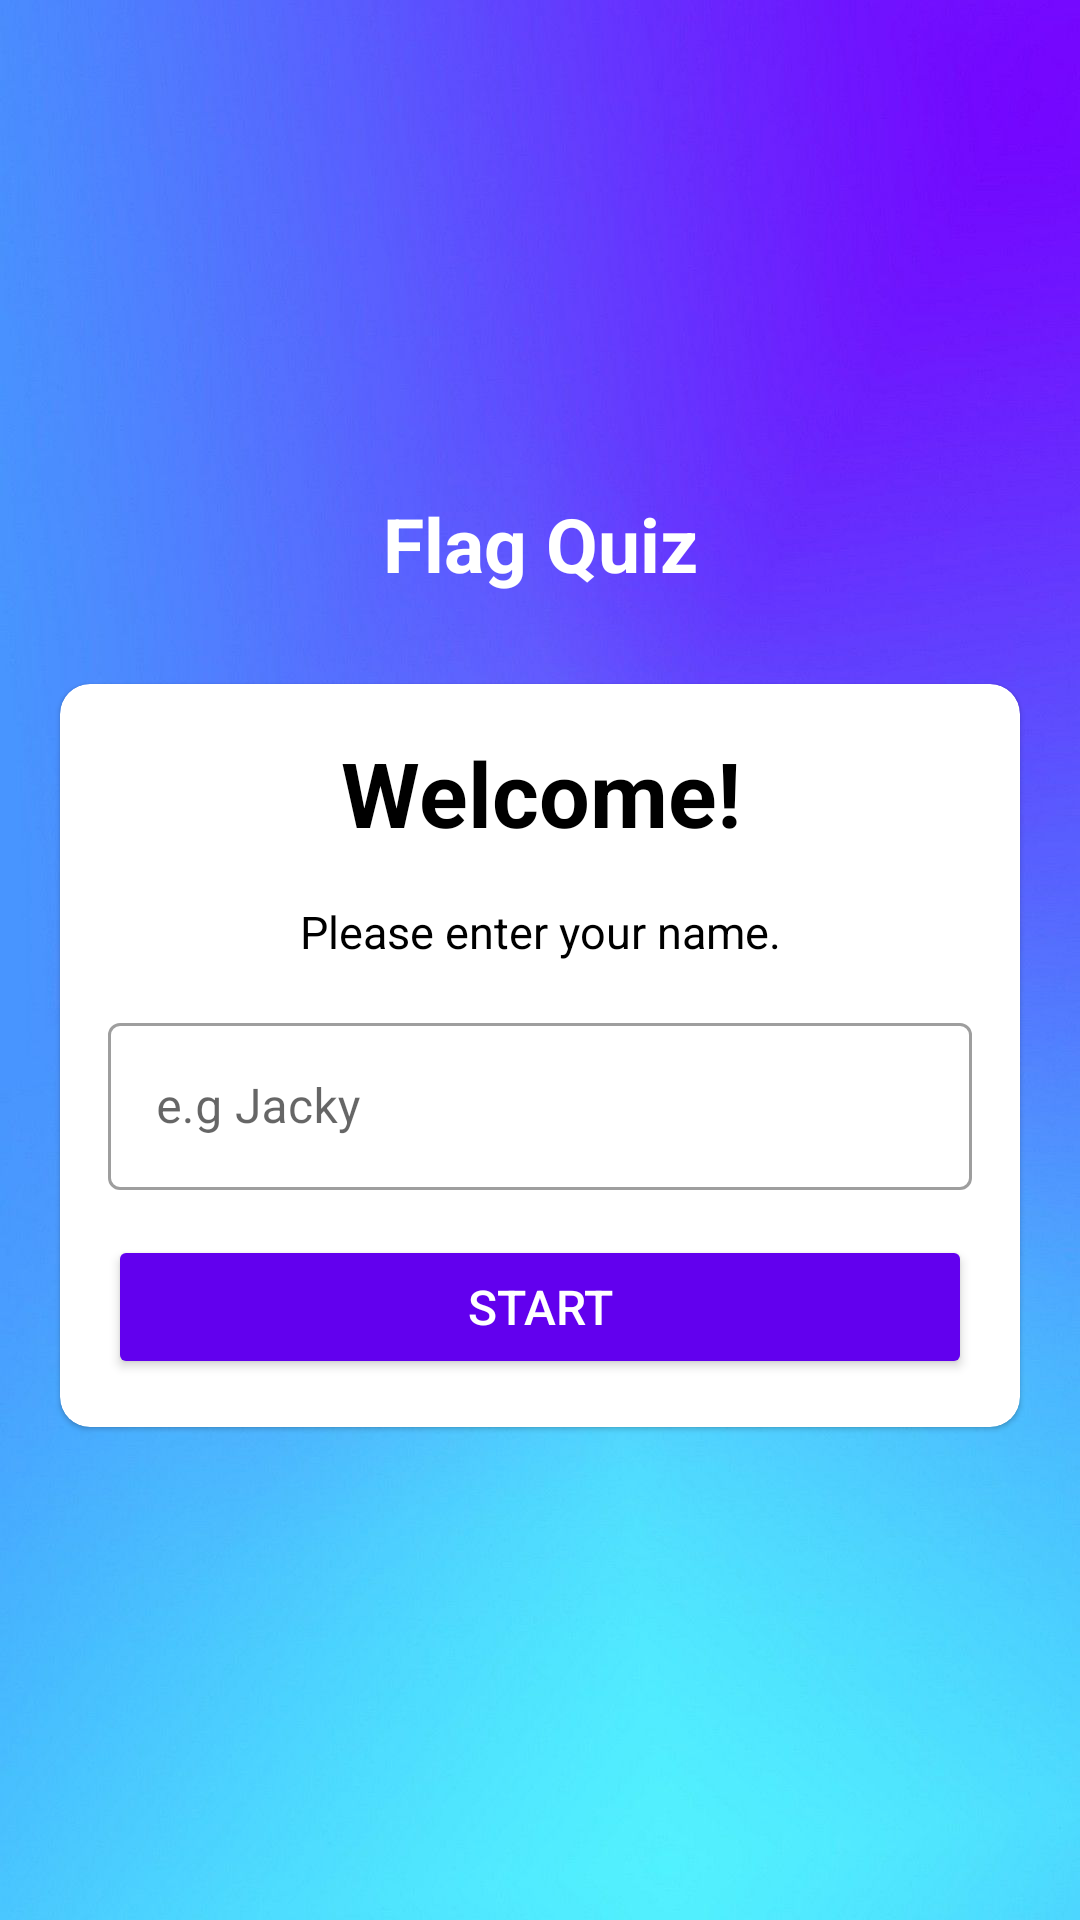

Write the Android layout XML for this screen, with the resource values it uses.
<!-- AndroidManifest.xml: application theme Theme.FlagQuiz -->
<!-- res/layout/activity_main.xml -->
<?xml version="1.0" encoding="utf-8"?>
<LinearLayout
    xmlns:android="http://schemas.android.com/apk/res/android"
    xmlns:app="http://schemas.android.com/apk/res-auto"
    xmlns:tools="http://schemas.android.com/tools"
    android:layout_width="match_parent"
    android:layout_height="match_parent"
    android:background="@drawable/app_bg"
    android:orientation="vertical"
    android:gravity="center"
    tools:context=".MainActivity">

    <TextView
        android:layout_width="match_parent"
        android:layout_height="wrap_content"
        android:text="@string/app_name"
        android:textSize="25sp"
        android:textStyle="bold"
        android:layout_marginBottom="30dp"
        android:gravity="center"
        android:textColor="@color/white"/>

    <com.google.android.material.card.MaterialCardView
        android:layout_width="match_parent"
        app:cardCornerRadius="10dp"
        android:layout_height="wrap_content"
        android:layout_marginStart="20dp"
        android:layout_marginEnd="20dp"
        android:background="@color/white">

        <androidx.appcompat.widget.LinearLayoutCompat
            android:layout_width="match_parent"
            android:layout_height="wrap_content"
            android:layout_margin="16dp"
            android:orientation="vertical">

            <TextView
                android:layout_width="match_parent"
                android:layout_height="wrap_content"
                android:text="@string/welcome"
                android:textSize="30sp"
                android:textStyle="bold"
                android:gravity="center"
                android:textColor="@color/black"/>

            <TextView
                android:layout_width="match_parent"
                android:layout_height="wrap_content"
                android:text="@string/enter_your_name"
                android:layout_marginTop="16dp"
                android:textSize="15sp"
                android:gravity="center"
                android:textColor="@color/black"/>

            <com.google.android.material.textfield.TextInputLayout
                android:layout_width="match_parent"
                android:layout_height="wrap_content"
                style="@style/Widget.MaterialComponents.TextInputLayout.OutlinedBox"
                android:layout_marginTop="15dp">

                <androidx.appcompat.widget.AppCompatEditText
                    android:layout_width="match_parent"
                    android:layout_height="wrap_content"
                    android:hint="@string/e_g_jacky"
                    android:inputType="textCapWords"/>


            </com.google.android.material.textfield.TextInputLayout>

            <Button
                android:layout_width="match_parent"
                android:layout_height="wrap_content"
                android:layout_marginTop="15dp"
                android:backgroundTint="@color/design_default_color_primary"
                android:textColor="@color/white"
                android:text="@string/start"
                android:textSize="16sp"/>

        </androidx.appcompat.widget.LinearLayoutCompat>

    </com.google.android.material.card.MaterialCardView>



</LinearLayout>
<!-- resources referenced by this layout -->
<resources>
  <!-- drawable app_bg: png bitmap (drawable, 440925 bytes) -->
  <string name="app_name">Flag Quiz</string>
  <string name="e_g_jacky">e.g Jacky</string>
  <string name="enter_your_name">Please enter your name.</string>
  <string name="start">Start</string>
  <string name="welcome">Welcome!</string>
  <style name="Theme.FlagQuiz" parent="Theme.MaterialComponents.DayNight.NoActionBar">
          
          <item name="colorPrimary">@color/purple_500</item>
          <item name="colorPrimaryVariant">@color/purple_700</item>
          <item name="colorOnPrimary">@color/white</item>
          
          <item name="colorSecondary">@color/teal_200</item>
          <item name="colorSecondaryVariant">@color/teal_700</item>
          <item name="colorOnSecondary">@color/black</item>
          
          <item name="android:statusBarColor" tools:targetApi="l">?attr/colorPrimaryVariant</item>
          <item name="android:windowFullscreen">true</item>
          
      </style>
  <!-- not gathered from this repository: default colours our renderer supplied (Android Studio template values) -->
  <color name="purple_500">#FF6200EE</color>
  <color name="purple_700">#FF3700B3</color>
  <color name="teal_200">#FF03DAC5</color>
  <color name="teal_700">#FF018786</color>
  <color name="black">#FF000000</color>
  <color name="white">#FFFFFFFF</color>
</resources>
